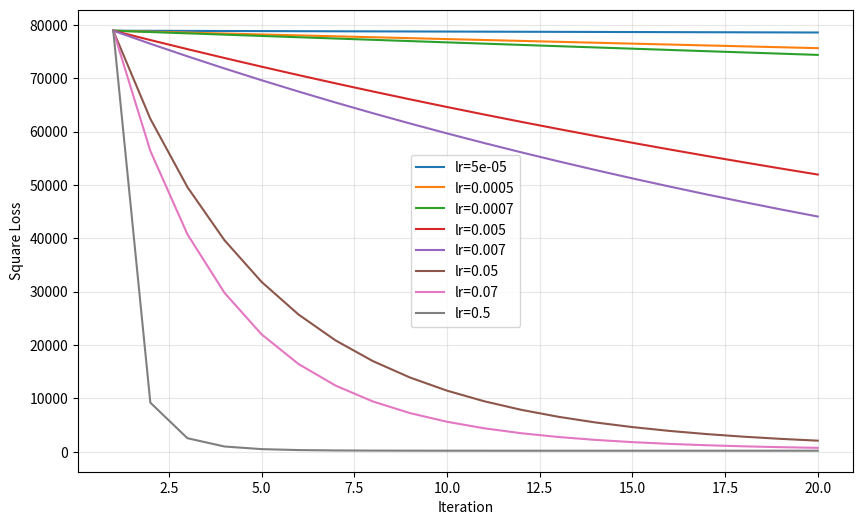
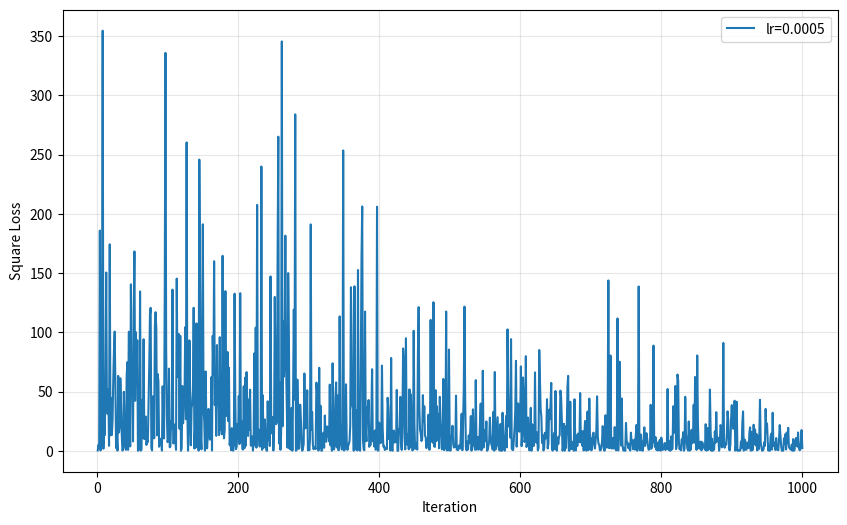
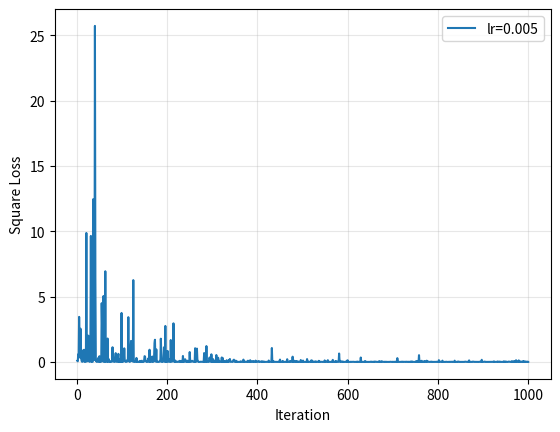
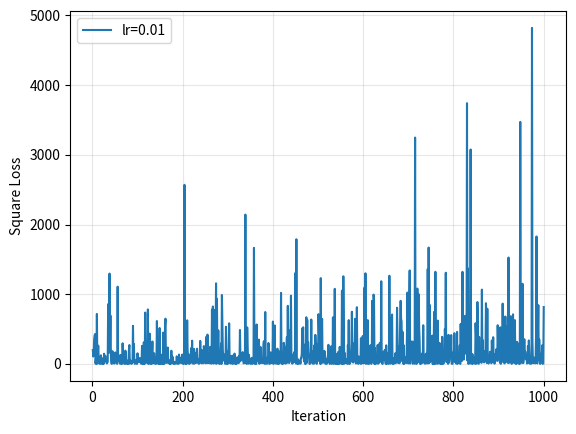

The script that saved these images, in order:
import numpy as np
import json
import collections
import matplotlib.pyplot as plt


np.random.seed(42) ## random seed fixed 

d = 100 # dimensions of data
n = 1000 # number of data points

# generate table 1000*100 data points from N(0,1) distribution
X = np.random.normal(0,1, size=(n,d))
# generate identical table for testing
X_test = np.random.normal(0,1,size=(n,d)) 
# generate a 100*1 weight vector from N(0,1) distribution
# will act as the 'ground truth'
w_true = np.random.normal(0,1, size=(d,1))
y = X.dot(w_true) + np.random.normal(0,0.5,size=(n,1))
y_test = X_test.dot(w_true) + np.random.normal(0,0.5,size=(n,1))

#########   Do not change the code above  ############
######################################################

def square_loss(w,X,y):
	"""
	Implement total squared error given weight w, dataset (X,y)
	Inputs:
	- w: weight for the linear function
	- X: dataset of size (n,d)
	- y: label of size (n,1) 
	Returns:
	- loss: total squared error of w on dataset (X,y)
	"""
	predictions = X @ w
	residuals = predictions - y
	loss = np.sum(np.square(residuals))
	return loss
	

#### Implement closed-form solution given dataset (X,y)
def closed_form(X,y):
	"""
	Implement closed-form solution given dataset (X,y)
	Inputs:
	- X: dataset of size (n,d)
	- y: label of size (n,1) 
	Returns:
	- w_LS: closed form solution of the weight
	- loss: total squared error of w_LS on dataset (X,y)
	"""
	w_LS = np.linalg.inv(X.T @ X) @ X.T @ y
	predictions = X @ w_LS
	residuals = predictions - y
	total_loss = np.sum(np.square(residuals))
	return w_LS, total_loss


def gradient_descent(X, y, lr_set, N_iteration):
    """
    Implement gradient descent on the square-error given dataset (X, y) for each learning rate in lr_set.
    Inputs:
    - X: dataset of size (n, d)
    - y: label of size (n, 1)
    - lr_set: a list of learning rates
    - N_iteration: the number of iterations
    Returns:
    - a plot with k curves where k is the length of lr_set
    - each curve contains 20 data points, in which the i-th data point represents the total squared-error
      with respect to the i-th iteration
    - You can print the final objective value within this function to show the performance of the best step size
    """
    print("\nGRADIENT DESCENT \n")
    # create graph
    plt.figure(figsize=(10,6))
    
    for lr in lr_set:
        w_0 = np.zeros((d,1)) # initialize zero vector for each learning rate
        square_error_history = [] # reset history for each iteration
        for _ in range(N_iteration):
            prediction = X @ w_0 # how aligned is our guess with the weights
            residual = prediction - y
            #gradient calculation and update
            gradient = (2 / len(X)) * (X.T @ residual)
            w_0 = w_0 - lr * gradient
            
            #calculate square error for graphing purposes
            square_error = np.sum(residual**2)     
            square_error_history.append(square_error)
        print(f'lr: {lr} final loss: {square_error}')
        plt.plot(range(1, N_iteration+1), square_error_history, label=f'lr={lr}')
    
    plt.xlabel("Iteration")
    plt.ylabel("Square Loss")
    plt.legend()
    plt.grid(True, alpha=0.3)
    plt.savefig('gradient_descent_plot.png', dpi=300, bbox_inches='tight')
    plt.close()

def stochastic_gradient_descent(X, y, lr_set, N_iteration):
	"""
	Implement gradient descent on the square-error given dataset (X,y) and for each learning rate in lr_set
	Inputs:
	- X: dataset of size (n,d)
	- y: label of size (n,1)
	- lr_set: a list of learning rate.
	- N_itertion: the number of iterations
	Returns:
	- a plot with k curves where k is the length of lr_set.
	- each curve contains 1000 data points, in which the i-th data point represents the total squared-error with respect to the i-th iteration
	- You can print the final objective value within this function to show the performance of best step size
	"""
	print("\n STOCHASTIC GRADIENT DESCENT \n")
	# create graph
	plt.figure(figsize=(10,6))
	np.random.seed(1) # Use this fixed random_seed in sampling
	for lr in lr_set:
		w_0 = np.zeros((d,1))
		square_error_history = []
		for _ in range(N_iteration):
			idx = np.random.randint(0, len(X))
			x_i, y_i  = X[idx:idx+1], y[idx:idx+1]
			prediction = x_i @ w_0 # how aligned is our guess with the weights
			residual = prediction - y_i
			#gradient calculation and update
			gradient = 2 * (x_i.T @ residual)
			w_0 = w_0 - lr * gradient
			#calculate square error for graphing purposes
			residual = x_i @ w_0 - y_i
			square_error = np.sum(residual**2)     
			square_error_history.append(square_error)
		print(f'lr: {lr} final loss: {square_error}')
		plt.plot(range(1, N_iteration+1), square_error_history, label=f'lr={lr}')
		plt.xlabel("Iteration")
		plt.ylabel("Square Loss")
		plt.legend()
		plt.grid(True, alpha=0.3)
		plt.savefig(f'sgd_plot_lr{lr}.png', dpi=300, bbox_inches='tight')
		plt.close()


def main():
	### Problem 4.1 ###
	# w_LS, loss_LS_train = closed_form(X,y)
	# w_0 = np.zeros((d,1)) # zero vector as the initial weight
	# loss_0_train = square_loss(w_0,X,y)
	# loss_LS_test = square_loss(w_LS,X_test, y_test)

	# print("F(w_LS)=", loss_LS_train, " on training data")
	# print("F(w_0)=", loss_0_train, " on training data")
	# print("F(w_LS)=", loss_LS_test, " on testing data")


	### Problem 4.2 (Gradient Descent) ###
	### You can plot more options of lr_set if necessary
	lr_set = [0.00005, 0.0005, 0.0007, 0.005, 0.007, 0.05, 0.07, 0.5]
	# w_0 = np.zeros((n,1))
	N_iter = 20
	gradient_descent(X,y,lr_set,N_iter)

	### Problem 4.3 (Stochastic Gradient Descent) ###
	### You can plot more options of lr_set if necessary
	lr_set = [0.0005, 0.005, 0.01]
	w_0 = np.zeros((n,1))
	N_iter = 1000
	stochastic_gradient_descent(X,y,lr_set,N_iter)


if __name__ == "__main__":
	main()
